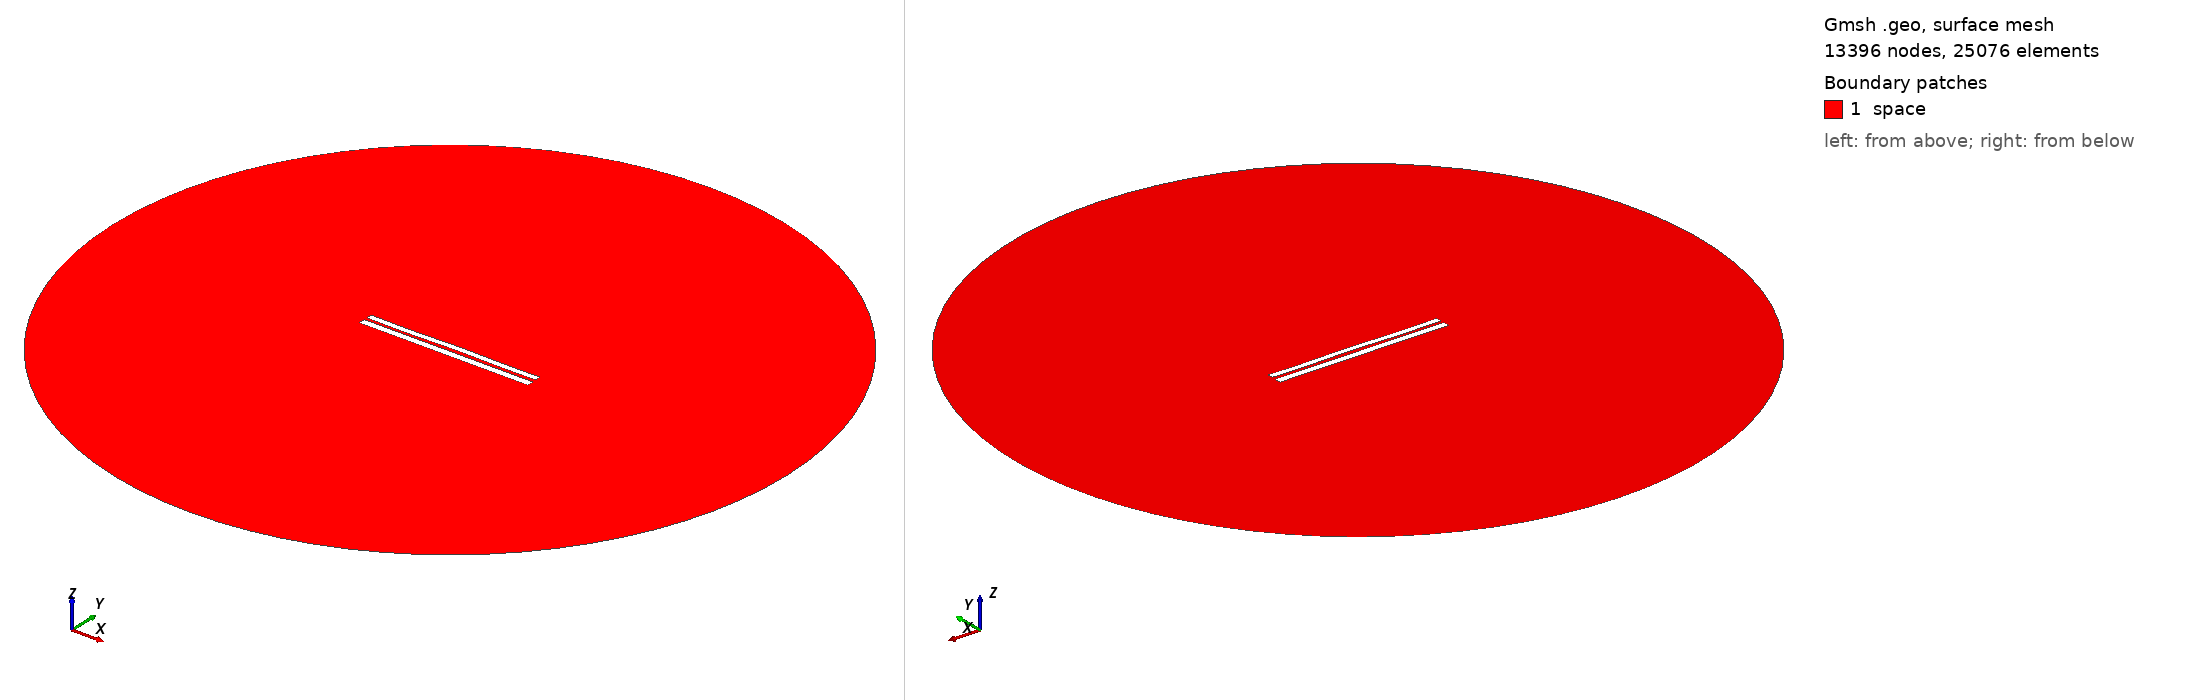

Gmsh geometry script, surface-meshed: 13396 nodes, 25076 surface elements. Boundary patches (legend numbers): 1 space. Left view from above one corner, right view from below the opposite corner. Legend entries are the model's physical surfaces. The drawing asked Gmsh for element sizes between 1% and 20% of the model's largest extent; the script's own settings can give other sizes.

=== 6831.geo (drawn) ===
//---------------------------------------
// Geometry kernel
//---------------------------------------

SetFactory("OpenCASCADE");



//---------------------------------------
// Parameters of the geometry
//---------------------------------------

// Overetch of the upper plate
overetch = 0.25;

// Distance between the plates
distance = 1.5;

// Discretization over the x axis (for the deformation)
nx = 50; 

// Length of the plate
L = 100 - overetch; 

// Number of modes
n = 4; 

// 1st mode coefficient
coeff(1) = 0.15;
beta(1) = 0.596864 * 3.1415926535 / L;

// 2nd mode coefficient
coeff(2) = 0.07499999999999998;
beta(2) = 1.49418 * 3.1415926535 / L;

// 3rd mode coefficient
coeff(3) = -0.075;
beta(3) = 2.50025 * 3.1415926535 / L;

// 4th mode coefficient
coeff(4) = -0.15;
beta(4) = 3.49999 * 3.1415926535 / L;



//---------------------------------------
// Upper plate (deformed rectangle)
//---------------------------------------

// Coordiantes of the upper plate
xmin = -50;
xmax = 50 - overetch;

// Height of the upper plate
yheight = 4 - 2 * overetch;

// Indexes of the points
UpperID[] = {};
LowerID[] = {};
LeftID[] = {};
RightID[] = {};

// Point index
p = 1;

// Horizontal edges
For i In {1:nx}
    x = xmin + (i-1)*(xmax - xmin)/(nx-1);

    y_bottom = distance / 2 + overetch;
    For j In {1:n}
        C = (Cosh(beta(j)*L) + Cos(beta(j)*L)) / (Sinh(beta(j)*L) + Sin(beta(j)*L));
        y_bottom  = y_bottom + coeff(j) * (Cosh(beta(j)*(x+50)) - Cos(beta(j)*(x+50)) - C * (Sinh(beta(j)*(x+50)) - Sin(beta(j)*(x+50))));
    EndFor

    y_top = y_bottom + yheight;

    Point(p) = {x, y_top, 0, 1.0};
    UpperID[i] = p;
    p = p + 1;

    Point(p) = {x, y_bottom, 0, 1.0};
    LowerID[i] = p;
    p = p + 1;
EndFor

// Create point lists
UpperPts[] = {}; LowerPts[] = {};
For i In {1:nx}
  UpperPts[] += {UpperID[i]};
  LowerPts[] += {LowerID[i]};
EndFor

// Build splines
Spline(1) = {UpperPts[]};
Spline(2) = {LowerPts[]};
Line(3) = {LowerPts[nx-1], UpperPts[nx-1]};
Line(4) = {LowerPts[0], UpperPts[0]};

// Build the plane surface
Curve Loop(1) = {2, 3, -1, -4};
Plane Surface(1) = {1};



//---------------------------------------
// Lower plate (rectangle)
//---------------------------------------

// Vertices
Point(1001) = {-50, -1, 0, 1.0};
Point(1002) = { 50, -1, 0, 1.0};
Point(1003) = { 50,  -5, 0, 1.0};
Point(1004) = {-50,  -5, 0, 1.0};

// Edges
Line(5) = {1001, 1002};
Line(6) = {1002, 1003};
Line(7) = {1003, 1004};
Line(8) = {1004, 1001};

// Plane surface
Line Loop(2) = {5, 6, 7, 8};
Plane Surface(2) = {2}; 



//---------------------------------------
// Outer (fictious) boundary
//---------------------------------------

// Points
Point(1005) = {0, 0, 0};       // Center
Point(1006) = {200, 0, 0};     // Start point
Point(1007) = {0, 200, 0};     // 90 degrees
Point(1008) = {-200, 0, 0};    // 180 degrees
Point(1009) = {0, -200, 0};    // 270 degrees

// Circle arcs (each needs start, center, end)
Circle(9) = {1006, 1005, 1007};
Circle(10) = {1007, 1005, 1008};
Circle(11) = {1008, 1005, 1009};
Circle(12) = {1009, 1005, 1006};

// Plane surface for the entire domain
Curve Loop(3) = {9, 10, 11, 12};
Surface(3) = {3};

// Subtract the plates from the whole domain to obtain the actual domain where we want to solve the equations
BooleanDifference{ Surface{3}; Delete; }{ Surface{1}; Surface{2}; Delete; }




//---------------------------------------
// Transfinite Lines/Curves
//---------------------------------------

// Set the number of points on the boundaries
r = 7;

// Plates
Transfinite Curve {1, 2} = 50*r Using Progression 1;
Transfinite Curve {3, 4} = 2*r Using Progression 1;
Transfinite Line {5, 7} = 50*r Using Progression 1;
Transfinite Line {6, 8} = 2*r Using Progression 1;

// Outer boundary
Transfinite Line {9, 10, 11, 12} = 20 Using Progression 1;



//---------------------------------------
// Physical groups
//---------------------------------------                

// Physical curves (boundaries)
Physical Line("force_segment", 10) = {2};
Physical Line("upper_plate", 11) = {1, 3, 4};
Physical Line("lower_plate", 12) = {5, 6, 7, 8};
Physical Line("boundary", 20) = {9, 10, 11, 12};

// Physical Surfaces
Physical Surface("space", 30) = {3};



//---------------------------------------
// 6. Generate the Mesh
//---------------------------------------

// 2D mesh generation
Mesh 2;
